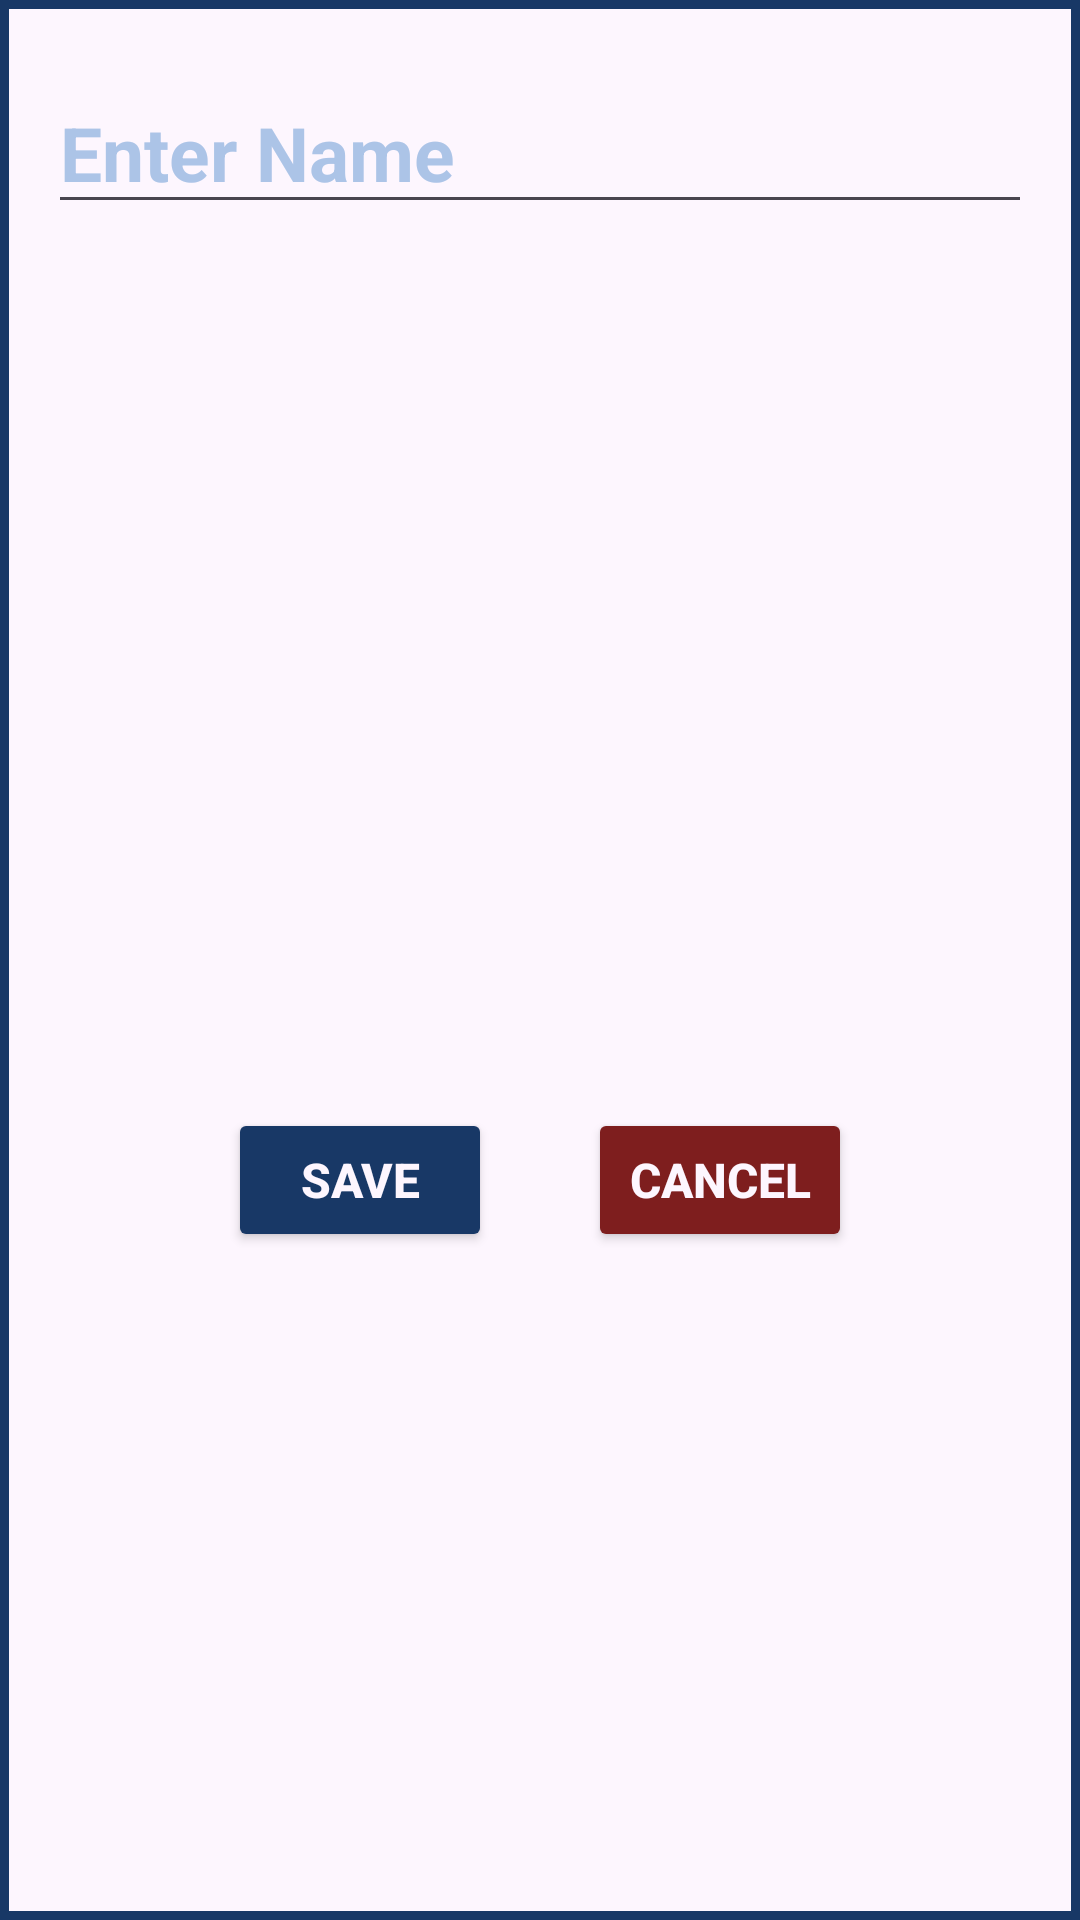

Produce the Android XML layout that renders to this screen, including the resource entries it uses.
<!-- AndroidManifest.xml: application theme Theme.VocabBuilder -->
<!-- res/layout/add_lang_category_layout.xml -->
<?xml version="1.0" encoding="utf-8"?>
<com.google.android.material.card.MaterialCardView xmlns:android="http://schemas.android.com/apk/res/android"
    xmlns:app="http://schemas.android.com/apk/res-auto"
    xmlns:tools="http://schemas.android.com/tools"
    android:layout_width="match_parent"
    android:layout_height="wrap_content"
    android:layout_margin="8dp"
    app:cardCornerRadius="0dp"
    app:strokeColor="@color/darkBlue"
    app:strokeWidth="3dp">

    <androidx.constraintlayout.widget.ConstraintLayout
        android:layout_width="match_parent"
        android:layout_height="match_parent"
        android:background="@color/background"
        android:padding="16dp">

        <EditText
            android:id="@+id/new_item_et"
            android:layout_width="match_parent"
            android:layout_height="wrap_content"
            android:layout_marginTop="8dp"
            android:hint="Enter Name"
            android:textSize="25sp"
            android:textColorHint="@color/lightBlue"
            android:lines="1"
            android:textColor="@color/darkBlue"
            android:textStyle="bold"
            app:layout_constraintEnd_toEndOf="parent"
            app:layout_constraintStart_toStartOf="parent"
            app:layout_constraintTop_toTopOf="parent"
            />
        <EditText
            android:id="@+id/new_item_et2"
            android:layout_width="match_parent"
            android:layout_height="wrap_content"
            android:layout_marginTop="8dp"
            android:hint="Enter Description"
            android:lines="2"
            android:textColorHint="@color/lightBlue"
            android:textSize="25sp"
            android:textStyle="bold"
            android:textColor="@color/darkBlue"
            app:layout_constraintEnd_toEndOf="parent"
            app:layout_constraintStart_toStartOf="parent"
            app:layout_constraintTop_toBottomOf="@id/new_item_et"
            android:visibility="invisible"
            />
        <LinearLayout
            android:layout_width="match_parent"
            android:layout_height="wrap_content"
            android:gravity="center"
            android:orientation="horizontal"
            app:layout_constraintTop_toBottomOf="@id/new_item_et2"
            app:layout_constraintBottom_toBottomOf="parent">

            <Button
                android:id="@+id/save_btn"
                android:layout_width="wrap_content"
                android:layout_height="wrap_content"
                android:layout_marginHorizontal="16dp"
                android:backgroundTint="@color/darkBlue"
                android:text="Save"
                android:textColor="@color/background"
                android:textSize="16sp"
                android:textStyle="bold" />

            <Button
                android:id="@+id/cancel_button"
                android:layout_width="wrap_content"
                android:layout_height="wrap_content"
                android:layout_marginHorizontal="16dp"
                android:backgroundTint="#7E1E1E"
                android:text="Cancel"
                android:textColor="@color/background"
                android:textSize="16sp"
                android:textStyle="bold" />

        </LinearLayout>
    </androidx.constraintlayout.widget.ConstraintLayout>

</com.google.android.material.card.MaterialCardView>
<!-- resources referenced by this layout -->
<resources>
  <color name="background">#FDF6FE</color>
  <color name="darkBlue">#183866</color>
  <color name="lightBlue">#ACC4E7</color>
  <style name="Theme.VocabBuilder" parent="Base.Theme.VocabBuilder" />
  <style name="Base.Theme.VocabBuilder" parent="Theme.Material3.DayNight.NoActionBar">
          
          
      </style>
</resources>
